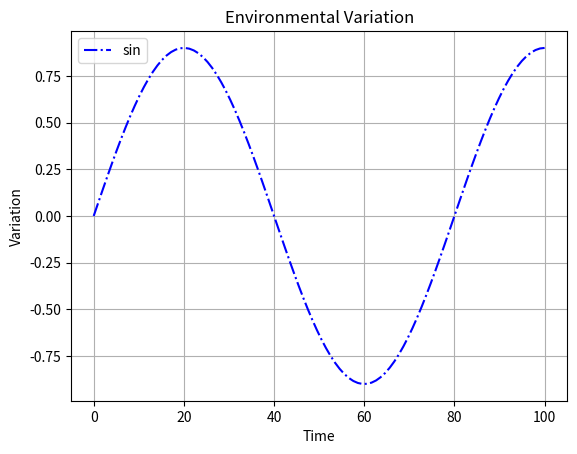

Write Python code to recreate this figure.
import numpy as np
from scipy.integrate import odeint
import matplotlib.pyplot as plt

time = np.linspace(0,100,100)

A = 0.9 
B = 0
L = 10 
R = 8
params = A, B, L, R
y0 = 0.0

def dENV_dt(y,t, params):

    A, B, L, R  = params
    epsilon = np.random.normal(0, 1)
    sin =  A * np.sin(2 * np.pi * t / (L * R)) + B * epsilon 
    print(sin)
    return sin

variation = odeint(dENV_dt, y0, time, args=(params,))

env = [dENV_dt(y, time, params) for time, y in zip(time, variation)]

plt.plot(time, env, linestyle="dashdot", color="blue", label="sin")
# plt.plot(time, variation, label="env inside odeint")
# # plt.plot(time,variation[:,1], linestyle="dashdot", color="red", label="cos")
# # plt.plot(time,variation[:,2], linestyle="dashdot", color="purple", label="sum")
plt.title("Environmental Variation")
plt.xlabel("Time")
plt.ylabel("Variation")
plt.grid()
plt.legend()
plt.show()
